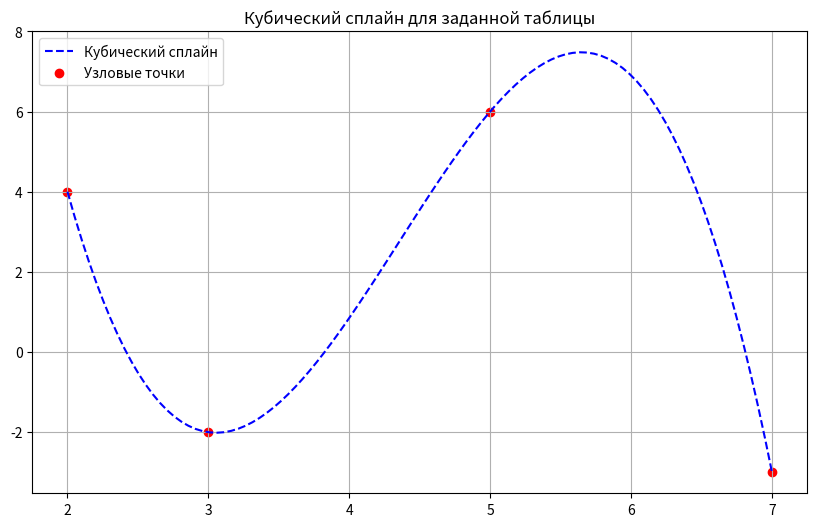

Python code for this plot:
import numpy as np
import matplotlib.pyplot as plt
from scipy.interpolate import CubicSpline

x_table = np.array([2, 3, 5, 7])
y_table = np.array([4, -2, 6, -3])

spline_table = CubicSpline(x_table, y_table)

x_plot_table = np.linspace(2, 7, 100)
f_spline_table = spline_table(x_plot_table)#peзультат интерполирования для построения графика

spline_at_nodes = spline_table(x_table)#вычислениe значений сплайна в узловых точках

print(spline_at_nodes)#сравнение значений
plt.figure(figsize=(10, 6))
plt.plot(x_plot_table, f_spline_table, 'b--', label='Кубический сплайн')
plt.scatter(x_table, y_table, color='red', marker='o', label='Узловые точки')
plt.title('Кубический сплайн для заданной таблицы')
plt.legend()
plt.grid(True)
plt.show()


